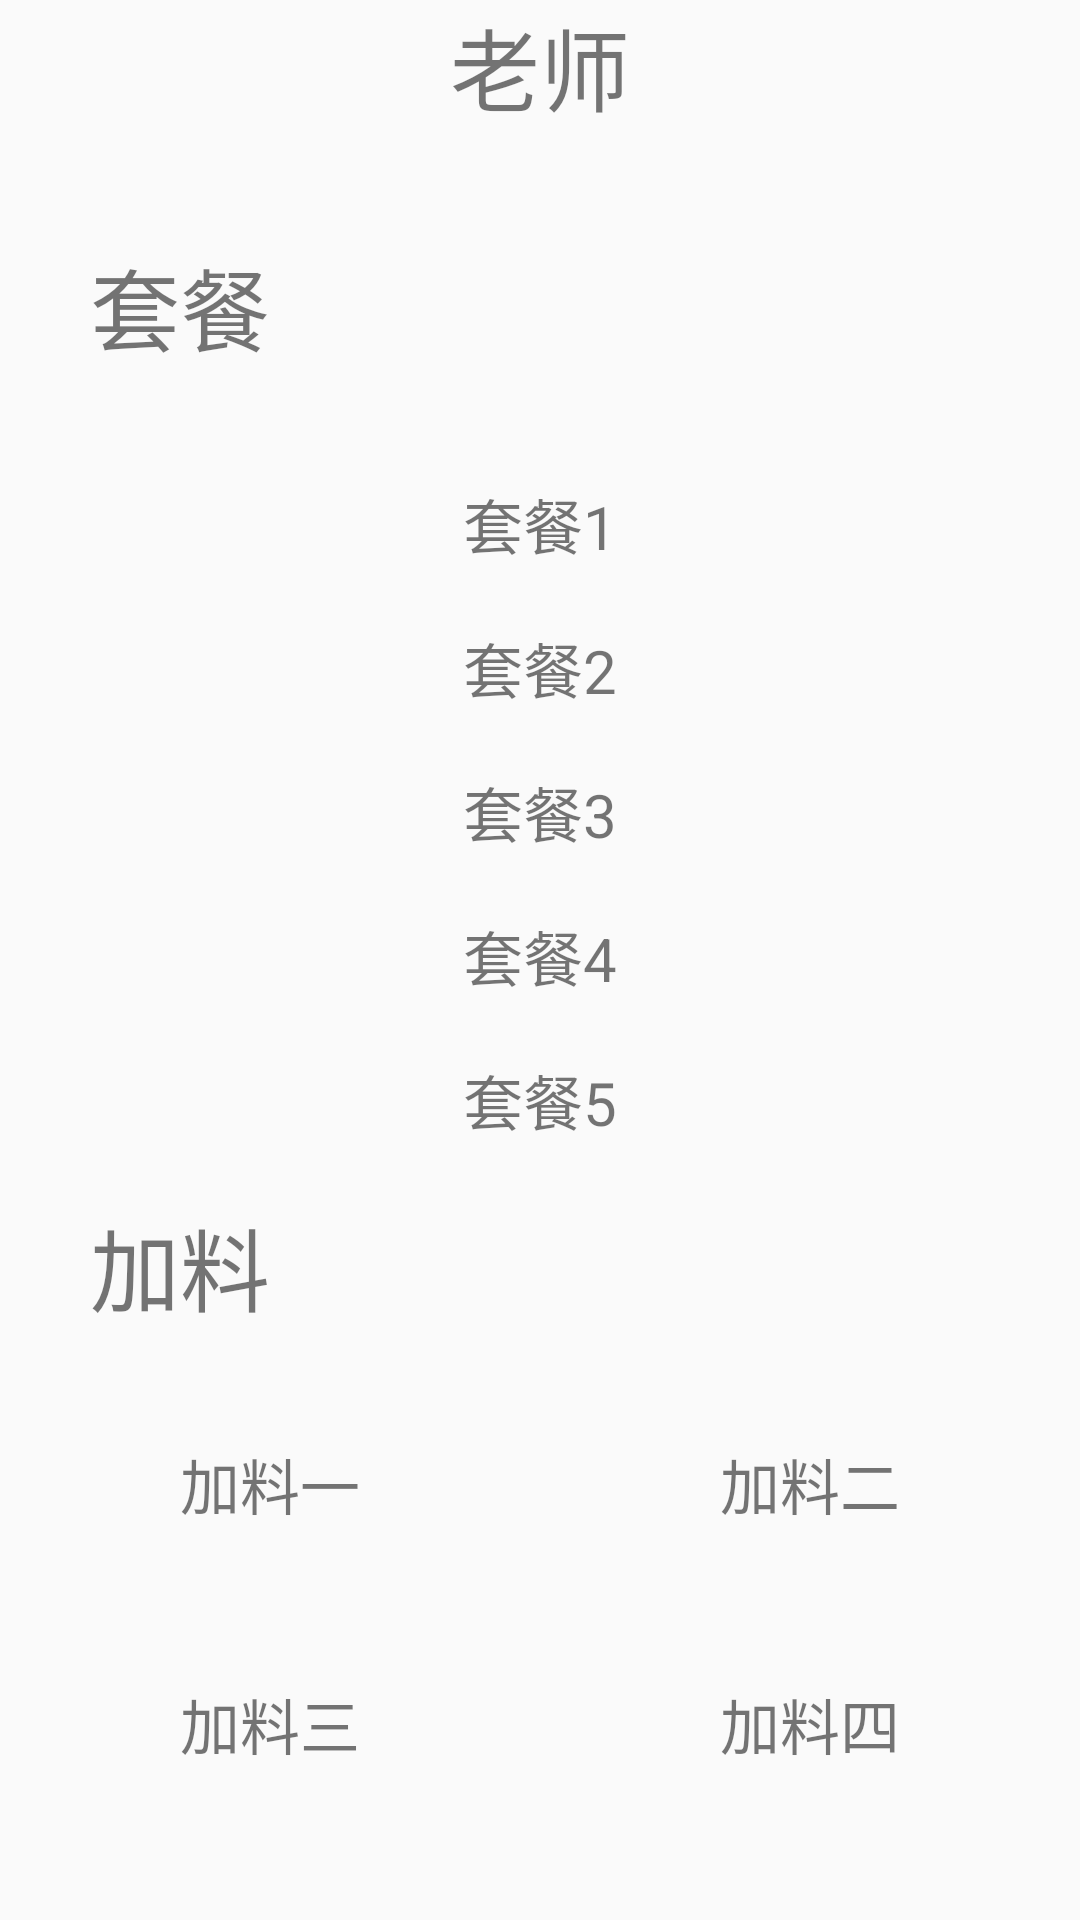

Write the Android layout XML for this screen, with the resource values it uses.
<!-- AndroidManifest.xml: application theme AppTheme -->
<!-- res/layout/vpager_prediction.xml -->
<?xml version="1.0" encoding="utf-8"?>
<LinearLayout xmlns:android="http://schemas.android.com/apk/res/android"
    android:layout_width="match_parent"
    android:layout_height="match_parent"
    android:orientation="vertical">

    <TextView
        android:id="@+id/tv_title"
        android:layout_width="match_parent"
        android:layout_height="0dp"
        android:layout_centerInParent="true"
        android:layout_weight="1"
        android:gravity="center_horizontal"
        android:text="老师"
        android:textSize="30sp" />

    <TextView
        android:id="@+id/textview2"
        android:layout_width="match_parent"
        android:layout_height="0dp"
        android:layout_marginLeft="30dp"
        android:layout_weight="1"
        android:text="套餐"
        android:textSize="30sp" />

    <LinearLayout
        android:layout_width="match_parent"
        android:layout_height="0dp"
        android:layout_weight="3"
        android:orientation="vertical">

        <TextView
            android:id="@+id/tv_setMeal1"
            android:layout_width="match_parent"
            android:layout_height="wrap_content"
            android:layout_weight="1"
            android:gravity="center_horizontal"
            android:text="套餐1"
            android:textSize="20sp" />

        <TextView
            android:id="@+id/tv_setMeal2"
            android:layout_width="match_parent"
            android:layout_height="wrap_content"
            android:layout_weight="1"
            android:gravity="center_horizontal"
            android:text="套餐2"
            android:textSize="20sp" />

        <TextView
            android:id="@+id/tv_setMeal3"
            android:layout_width="match_parent"
            android:layout_height="wrap_content"
            android:layout_weight="1"
            android:gravity="center_horizontal"
            android:text="套餐3"
            android:textSize="20sp" />

        <TextView
            android:id="@+id/tv_setMeal4"
            android:layout_width="match_parent"
            android:layout_height="wrap_content"
            android:layout_weight="1"
            android:gravity="center_horizontal"
            android:text="套餐4"
            android:textSize="20sp" />

        <TextView
            android:id="@+id/tv_setMeal5"
            android:layout_width="match_parent"
            android:layout_height="wrap_content"
            android:layout_weight="1"
            android:gravity="center_horizontal"
            android:text="套餐5"
            android:textSize="20sp" />
    </LinearLayout>

    <TextView
        android:layout_width="match_parent"
        android:layout_height="0dp"
        android:layout_marginLeft="30dp"
        android:layout_weight="1"
        android:text="加料"
        android:textSize="30sp" />

    <TableLayout
        android:layout_width="match_parent"
        android:layout_height="0dp"
        android:layout_weight="2">

        <TableRow
            android:layout_width="match_parent"
            android:layout_height="0dp"
            android:layout_weight="1">

            <TextView
                android:id="@+id/tv_addMaterial1"
                android:layout_width="wrap_content"
                android:layout_height="wrap_content"
                android:layout_weight="1"
                android:gravity="center_horizontal"
                android:text="加料一"
                android:textSize="20sp" />

            <TextView
                android:id="@+id/tv_addMaterial2"
                android:layout_width="wrap_content"
                android:layout_height="wrap_content"
                android:layout_weight="1"
                android:gravity="center_horizontal"
                android:text="加料二"
                android:textSize="20sp" />
        </TableRow>

        <TableRow
            android:layout_width="match_parent"
            android:layout_height="0dp"
            android:layout_weight="1">

            <TextView
                android:id="@+id/tv_addMaterial3"
                android:layout_width="wrap_content"
                android:layout_height="wrap_content"
                android:layout_gravity="center_horizontal"
                android:layout_weight="1"
                android:gravity="center_horizontal"
                android:text="加料三"
                android:textSize="20sp" />

            <TextView
                android:id="@+id/tv_addMaterial4"
                android:layout_width="wrap_content"
                android:layout_height="wrap_content"
                android:layout_weight="1"
                android:gravity="center_horizontal"
                android:text="加料四"
                android:textSize="20sp" />
        </TableRow>

    </TableLayout>


</LinearLayout>
<!-- resources referenced by this layout -->
<resources>
  <style name="AppTheme" parent="Theme.AppCompat.Light.DarkActionBar">
          
          <item name="colorPrimary">@color/colorPrimary</item>
          <item name="colorPrimaryDark">@color/colorPrimaryDark</item>
          <item name="colorAccent">@color/colorAccent</item>
      </style>
  <color name="colorPrimary">#3F51B5</color>
  <color name="colorPrimaryDark">#303F9F</color>
  <color name="colorAccent">#FF4081</color>
</resources>
